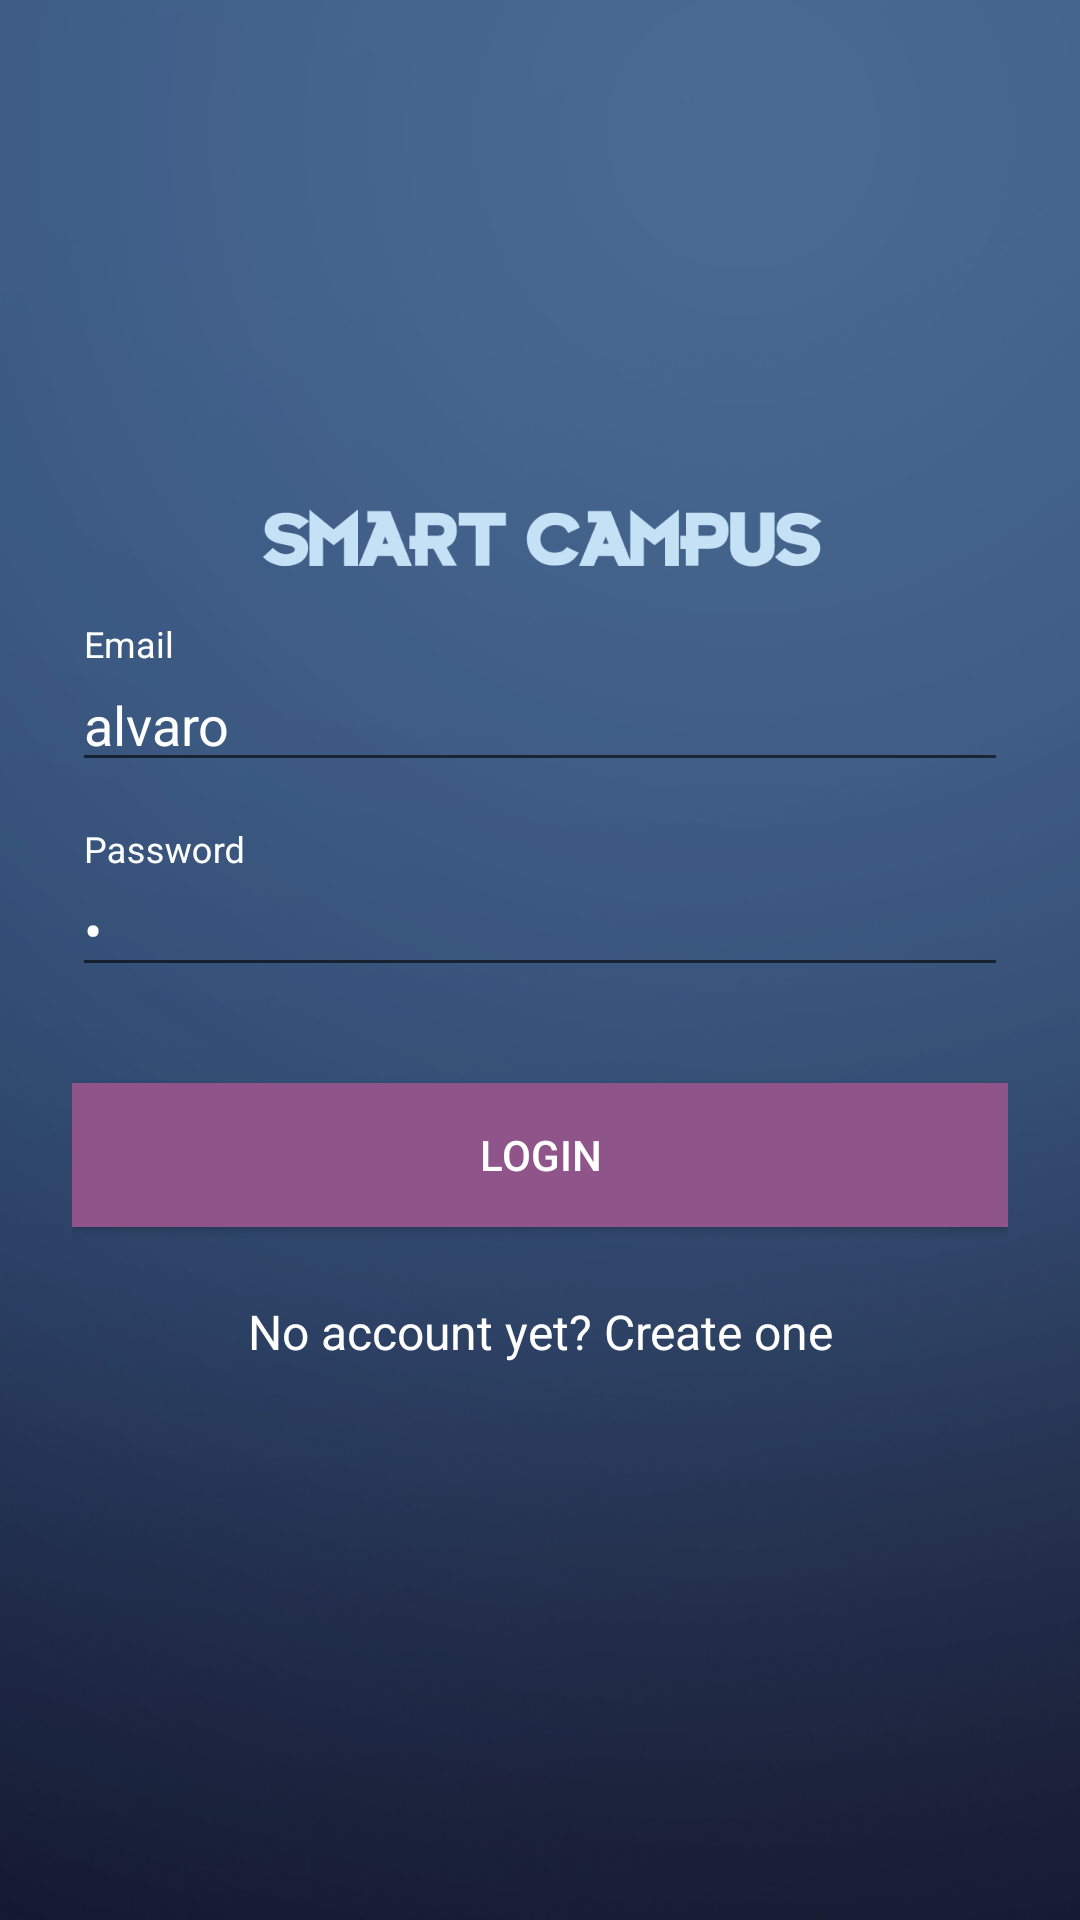

Android layout source for this screen:
<!-- AndroidManifest.xml: application theme AppTheme -->
<!-- res/layout/activity_loggin.xml -->
<?xml version="1.0" encoding="utf-8"?>
<ScrollView xmlns:android="http://schemas.android.com/apk/res/android"
    android:layout_width="fill_parent"
    android:layout_height="fill_parent"
    android:fitsSystemWindows="true"
    android:background="@drawable/wall2">

    <LinearLayout
        android:orientation="vertical"
        android:layout_width="match_parent"
        android:layout_height="wrap_content"
        android:paddingTop="56dp"
        android:paddingLeft="24dp"
        android:paddingRight="24dp"
        android:weightSum="1">

        <ImageView android:src="@drawable/icon"
            android:layout_width="264dp"
            android:layout_height="100dp"
            android:layout_marginBottom="24dp"
            android:layout_gravity="center_horizontal"
            android:layout_weight="0.13" />

        

        <ImageView
            android:layout_width="200dp"
            android:layout_height="wrap_content"
            android:id="@+id/imageView2"
            android:layout_gravity="center_horizontal"
            android:layout_weight="0.13"
            android:src="@drawable/logotext"
            android:layout_marginTop="-20dp" />

        <android.support.design.widget.TextInputLayout
            android:layout_width="match_parent"
            android:layout_height="wrap_content"
            android:layout_marginTop="8dp"
            android:layout_marginBottom="8dp"
            android:textColorHint="@android:color/white"
            android:transitionGroup="false"
            android:backgroundTint="#FFFFFF">
            <EditText android:id="@+id/input_email"
                android:layout_width="match_parent"
                android:layout_height="wrap_content"
                android:inputType="textEmailAddress"
                android:hint="Email"
                android:textColorLink="#FFFFFF"
                android:textColorHighlight="#FFFFFF"
                android:textColor="#FFFFFF"
                android:textIsSelectable="false"
                android:text="alvaro" />
        </android.support.design.widget.TextInputLayout>

        
        <android.support.design.widget.TextInputLayout
            android:layout_width="match_parent"
            android:layout_height="wrap_content"
            android:layout_marginTop="8dp"
            android:layout_marginBottom="8dp"
            android:textColorHint="@android:color/white">
            <EditText android:id="@+id/input_password"
                android:layout_width="match_parent"
                android:layout_height="wrap_content"
                android:inputType="textPassword"
                android:hint="Password"
                android:textColorLink="#FFFFFF"
                android:textColorHighlight="#FFFFFF"
                android:textColor="#FFFFFF"
                android:text="a" />
        </android.support.design.widget.TextInputLayout>

        <android.support.v7.widget.AppCompatButton
            android:id="@+id/btn_login"
            android:layout_width="fill_parent"
            android:layout_height="wrap_content"
            android:layout_marginTop="24dp"
            android:layout_marginBottom="24dp"
            android:padding="12dp"
            android:text="Login"
            android:background="#8f558b"
            android:textColor="#FFFFFF" />

        <TextView android:id="@+id/link_signup"
            android:layout_width="fill_parent"
            android:layout_height="wrap_content"
            android:layout_marginBottom="24dp"
            android:text="No account yet? Create one"
            android:gravity="center"
            android:textSize="16dip"
            android:textColor="#FFFFFF"/>

    </LinearLayout>
</ScrollView>
<!-- resources referenced by this layout -->
<resources>
  <!-- drawable logotext: png bitmap (drawable-xxhdpi, 7649 bytes) -->
  <!-- drawable wall2: png bitmap (drawable-xxhdpi, 71305 bytes) -->
  <style name="AppTheme" parent="Theme.AppCompat.Light.NoActionBar">
          <item name="colorPrimary">@color/color_primary</item>
          <item name="colorPrimaryDark">@color/color_primary_dark</item>
          <item name="colorAccent">@color/color_accent</item>
  
      </style>
  <color name="color_primary">#3296f3</color>
  <color name="color_primary_dark">#303F9F</color>
  <color name="color_accent">#FFFFFF</color>
</resources>
